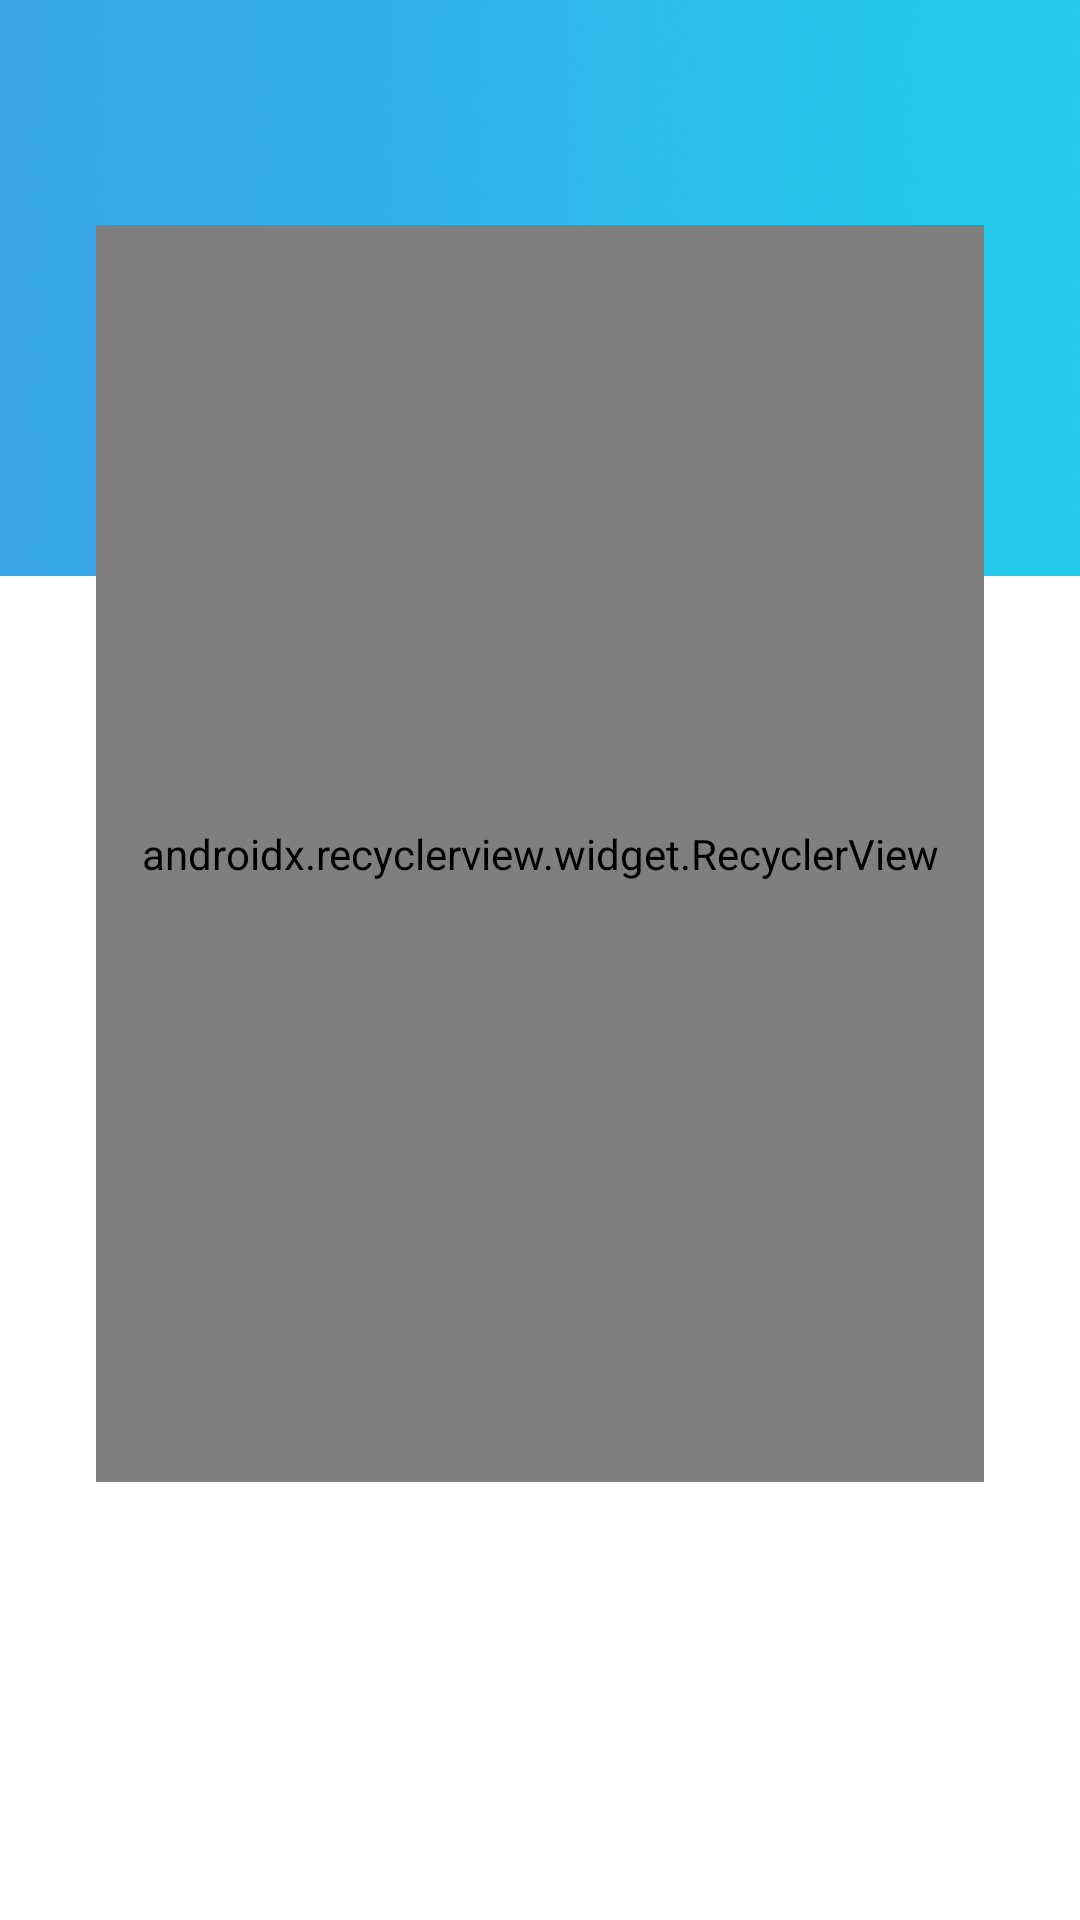

Write the Android layout XML for this screen, with the resource values it uses.
<!-- AndroidManifest.xml: application theme Theme.AppCompat.Light -->
<!-- res/layout/activity_storage_product.xml -->
<?xml version="1.0" encoding="utf-8"?>
<android.support.constraint.ConstraintLayout xmlns:android="http://schemas.android.com/apk/res/android"
    xmlns:app="http://schemas.android.com/apk/res-auto"
    xmlns:tools="http://schemas.android.com/tools"
    android:layout_width="match_parent"
    android:layout_height="match_parent"
    android:background="@drawable/background_4"
    tools:context=".StorageProductActivity">

    <android.support.v7.widget.RecyclerView
        android:id="@+id/recyle_view"
        android:layout_width="match_parent"
        android:layout_height="419dp"
        android:layout_marginStart="32dp"
        android:layout_marginTop="75dp"
        android:layout_marginEnd="32dp"
        app:layoutManager="android.support.v7.widget.LinearLayoutManager"
        app:layout_constraintEnd_toEndOf="parent"
        app:layout_constraintHorizontal_bias="0.0"
        app:layout_constraintStart_toStartOf="parent"
        app:layout_constraintTop_toTopOf="parent" />

    <android.support.constraint.ConstraintLayout
        android:id="@+id/constraintLayout3"
        android:layout_width="match_parent"
        android:layout_height="50dp"
        android:layout_marginStart="8dp"
        android:layout_marginEnd="8dp"
        android:layout_marginBottom="8dp"
        app:layout_constraintBottom_toBottomOf="parent"
        app:layout_constraintEnd_toEndOf="parent"
        app:layout_constraintStart_toStartOf="parent">

    </android.support.constraint.ConstraintLayout>


</android.support.constraint.ConstraintLayout>
<!-- resources referenced by this layout -->
<resources>
  <!-- drawable background_4: png bitmap (drawable, 403560 bytes) -->
</resources>
